Photos from the image-classification dataset "Pic_for_CNN" in the GitHub repository mouselearning/PatternCNN. Its 3 classes are: buy, nothing, sell.

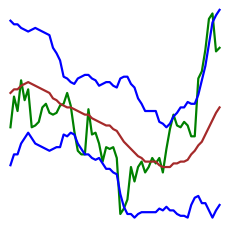
Label: buy

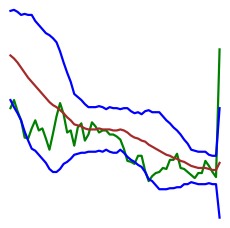
Label: sell

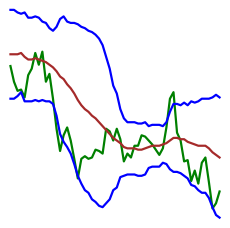
Label: nothing

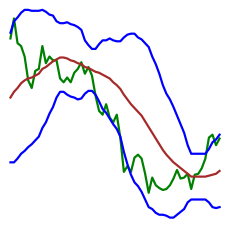
Label: sell

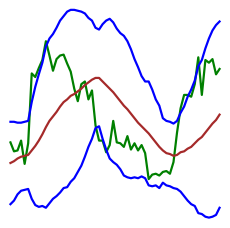
Label: buy

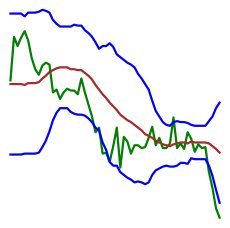
Label: nothing
